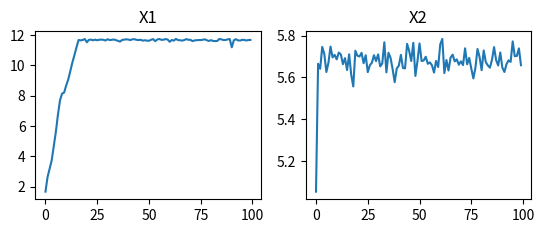
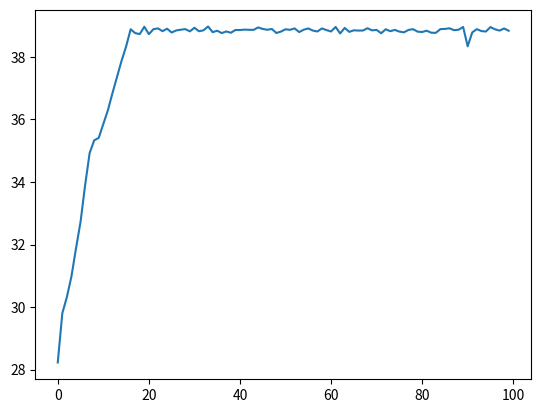

Source code (Python) for these figures, in order:
# -*- coding: utf-8 -*-
"""
Created on Sat Apr 28 15:44:13 2018

@author: Python35
"""

# genetic algorithm
from numpy import random
import matplotlib.pyplot as plt
import math

# environment
err = 0.5  # error tolerance 交配率
ns = 5  # number of survivor 每代留下幾個最好的基因
nc = 20  # number of child 一個基因生下幾個孩子
gens = 100  # generation 
mu=0.05

#交配
def get_childs(parents):
    value=[round(parent + random.randn()*err,6)
            for _ in range(nc)
            for parent in parents]
#    print("選擇前:",value)
    return value
#複製
def get_survivors(offsprings, f):
    #留下值最大的前五個(ns)
    return sorted(offsprings, key=f, reverse=True)[:ns]

#突變
def get_mutation(offsprings):
    value=[(offspring+random.randn()*mu)
            for _ in range(1) #只突變一次
            for offspring in offsprings]
    return value                    
def ga(f, guess, lb=0,le=0):
    parents = [guess]
    history = []
    for _ in range(gens):
        offsprings = [child for child in get_childs(parents)
                      if child >= lb and child<=le]
#        print("選擇後:",offsprings)            
        survivors = get_survivors(offsprings, f)
        #突變
        mutations=[child for child in get_mutation(survivors)
                    if child>lb and child <le]
        parents = mutations
        history.append(max(mutations))
#        print("MAX:",max(survivors))
    return history,max(mutations)


if __name__ == '__main__':
    # problem
    f=lambda x1:x1*math.sin(4*math.pi*x1)
    f2=lambda x2:x2*math.sin(4*math.pi*x2)
#   f = lambda x1,x2:21.5+x1*math.sin(4*math.pi*x1)+x2*math.sin(4*math.pi*x2)
    history,sur = ga(f, guess=1.,lb=-3.0,le=12.0)
    #X1基因長度24 000000000000000000000000=-3.0
    history2,sur2 = ga(f2, guess=4.1,lb=4.1,le=5.8)
    #X2基因長度21 00000000000000000000=4.0
    print('X1 :',sur)
    print('X2 :',sur2)
    print("MAX f(x1,x2):",21.5+sur+sur2)

    maxhistory=[]    
    if len(history)== len(history2):
        for i in range(len(history)):
            maxhistory.append(21.5+history[i]+history2[i])
    plt.figure()
    ax =plt.subplot(2,2,1)
    ax.set_title('X1')
    plt.plot(history)
    ax =plt.subplot(2,2,2)
    ax.set_title('X2')    
    plt.plot(history2)  
    plt.show()
    plt.figure()
    plt.plot(maxhistory)
    plt.show()